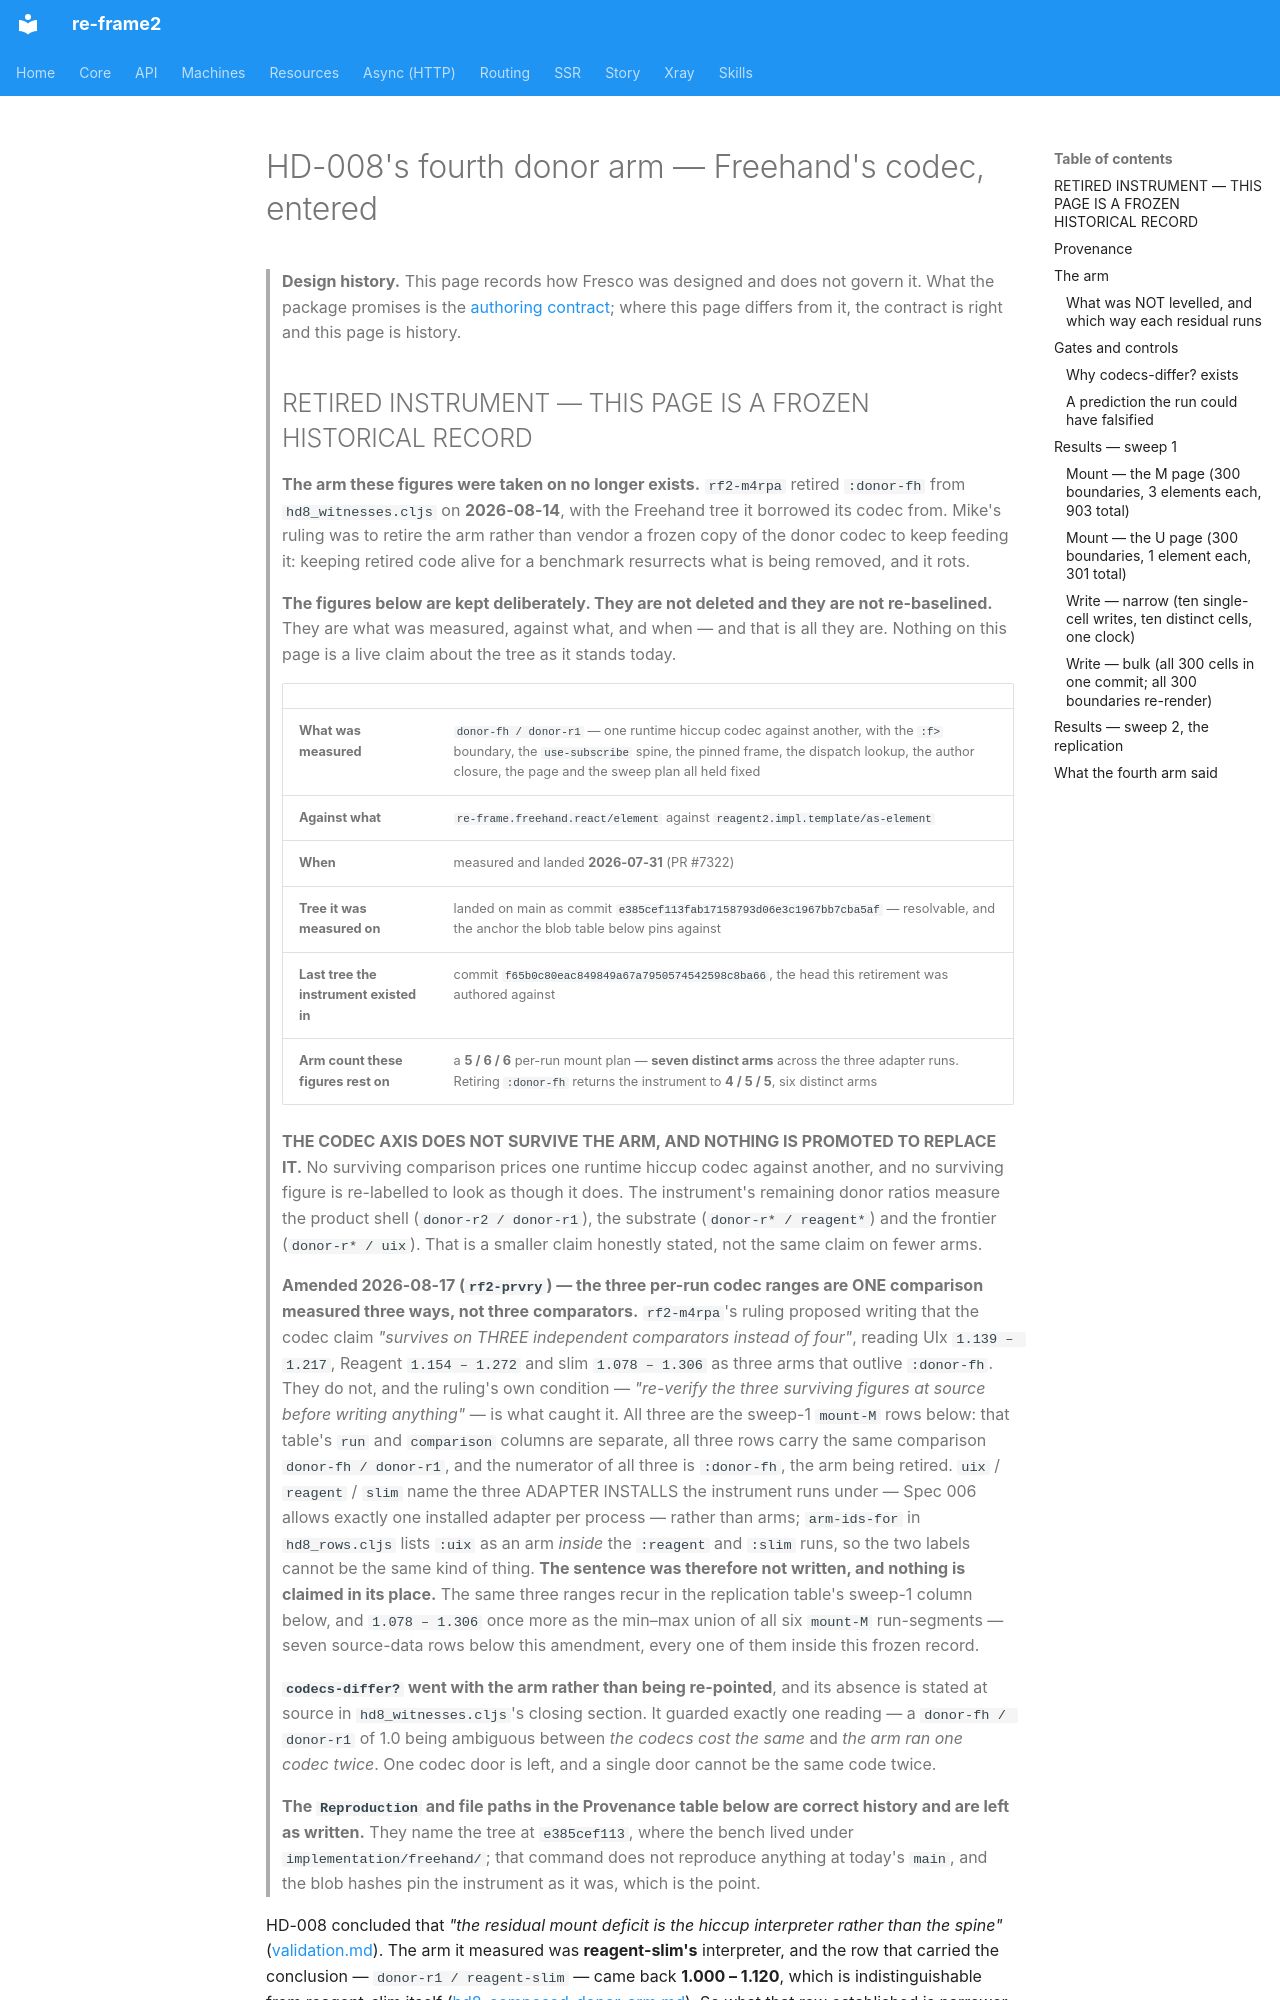

repository: day8/re-frame2 · page: design/fresco/studio/hd8-freehand-codec-donor-arm/index.html · generator: mkdocs

# HD-008's fourth donor arm — Freehand's codec, entered

> **Design history.** This page records how Fresco was designed and does not govern it. What the package promises is the [authoring contract](../../../../implementation/fresco/spec/authoring-contract.md); where this page differs from it, the contract is right and this page is history.
